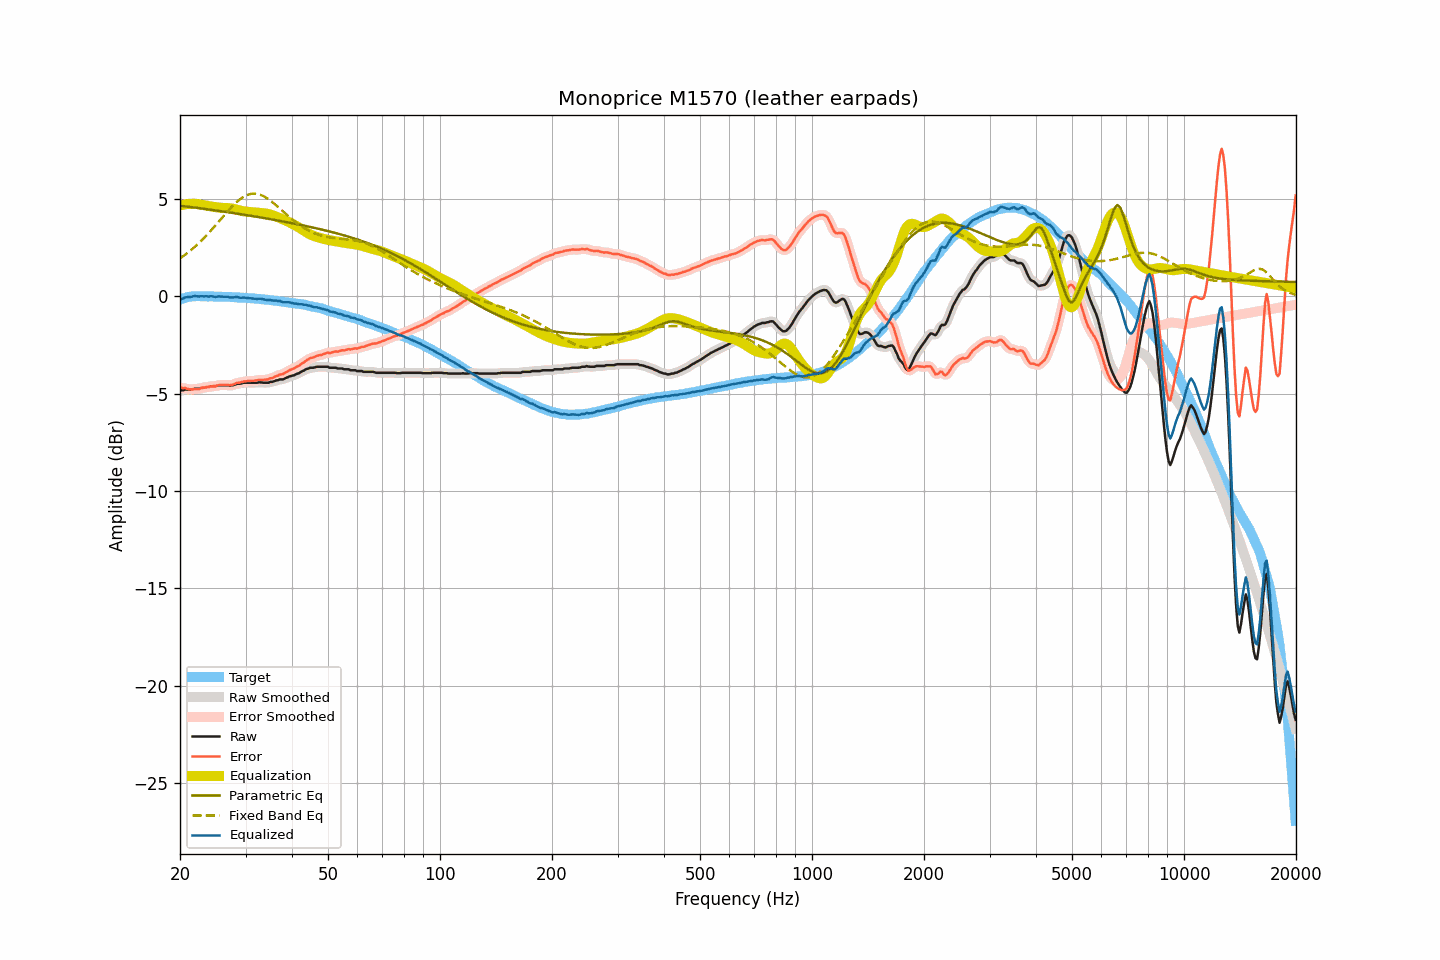

The file beside this chart, header and first rows:
frequency, raw, smoothed, error, error_smoothed, equalization, parametric_eq, fixed_band_eq, equalized_raw, equalized_smoothed, target
20.00, -4.85, -4.85, -4.69, -4.69, 4.67, 4.66, 1.95, -0.18, -0.18, -0.16
20.20, -4.82, -4.83, -4.69, -4.69, 4.70, 4.65, 2.01, -0.13, -0.13, -0.13
20.40, -4.82, -4.81, -4.72, -4.70, 4.71, 4.64, 2.07, -0.11, -0.09, -0.10
20.61, -4.78, -4.79, -4.70, -4.71, 4.73, 4.63, 2.13, -0.05, -0.06, -0.08
20.81, -4.78, -4.78, -4.73, -4.73, 4.74, 4.62, 2.19, -0.04, -0.04, -0.05
21.02, -4.78, -4.78, -4.76, -4.75, 4.75, 4.61, 2.26, -0.03, -0.03, -0.02
21.23, -4.78, -4.78, -4.77, -4.77, 4.76, 4.60, 2.32, -0.02, -0.02, -0.01
21.44, -4.78, -4.77, -4.78, -4.77, 4.76, 4.59, 2.39, -0.02, -0.01, -0.00
21.66, -4.76, -4.76, -4.77, -4.76, 4.77, 4.58, 2.46, 0.00, 0.00, 0.01
21.87, -4.74, -4.75, -4.75, -4.76, 4.76, 4.57, 2.54, 0.02, 0.02, 0.01
22.09, -4.74, -4.74, -4.76, -4.76, 4.76, 4.56, 2.61, 0.02, 0.01, 0.01
22.31, -4.74, -4.74, -4.75, -4.75, 4.75, 4.55, 2.69, 0.01, 0.01, 0.01
22.54, -4.74, -4.73, -4.75, -4.74, 4.73, 4.54, 2.76, -0.01, 0.01, 0.01
22.76, -4.70, -4.71, -4.71, -4.72, 4.72, 4.53, 2.84, 0.02, 0.00, 0.01
22.99, -4.69, -4.70, -4.69, -4.70, 4.70, 4.52, 2.93, 0.01, 0.01, 0.00
23.22, -4.69, -4.68, -4.69, -4.68, 4.69, 4.50, 3.01, -0.00, 0.01, 0.00
23.45, -4.66, -4.67, -4.66, -4.67, 4.67, 4.49, 3.10, 0.01, 0.00, 0.00
23.69, -4.65, -4.65, -4.65, -4.65, 4.66, 4.48, 3.18, 0.01, 0.00, -0.00
23.92, -4.65, -4.64, -4.65, -4.64, 4.64, 4.47, 3.27, -0.01, 0.01, -0.00
24.16, -4.61, -4.62, -4.62, -4.63, 4.63, 4.46, 3.36, 0.02, 0.01, 0.01
24.40, -4.61, -4.61, -4.62, -4.62, 4.62, 4.45, 3.46, 0.00, 0.00, 0.01
24.65, -4.61, -4.61, -4.61, -4.61, 4.60, 4.44, 3.55, -0.01, -0.01, -0.00
24.89, -4.61, -4.60, -4.61, -4.60, 4.59, 4.42, 3.64, -0.02, -0.01, -0.00
25.14, -4.59, -4.59, -4.58, -4.58, 4.58, 4.41, 3.74, -0.01, -0.01, -0.01
25.39, -4.56, -4.57, -4.55, -4.56, 4.57, 4.40, 3.84, 0.01, -0.01, -0.01
25.65, -4.56, -4.56, -4.55, -4.55, 4.56, 4.39, 3.93, -0.00, -0.00, -0.01
25.91, -4.56, -4.56, -4.54, -4.54, 4.55, 4.38, 4.03, -0.01, -0.01, -0.02
26.16, -4.56, -4.56, -4.54, -4.54, 4.55, 4.36, 4.12, -0.01, -0.01, -0.02
26.43, -4.56, -4.56, -4.54, -4.54, 4.55, 4.35, 4.22, -0.01, -0.01, -0.02
26.69, -4.56, -4.56, -4.54, -4.54, 4.55, 4.34, 4.31, -0.02, -0.02, -0.02
26.96, -4.56, -4.57, -4.54, -4.55, 4.54, 4.33, 4.41, -0.02, -0.03, -0.02
27.23, -4.59, -4.58, -4.57, -4.55, 4.53, 4.32, 4.50, -0.06, -0.04, -0.02
27.50, -4.57, -4.57, -4.54, -4.55, 4.52, 4.30, 4.59, -0.05, -0.05, -0.03
27.77, -4.56, -4.56, -4.52, -4.52, 4.51, 4.29, 4.67, -0.05, -0.05, -0.04
28.05, -4.53, -4.53, -4.49, -4.49, 4.49, 4.28, 4.76, -0.04, -0.04, -0.04
28.33, -4.50, -4.51, -4.45, -4.46, 4.47, 4.26, 4.83, -0.03, -0.04, -0.05
28.62, -4.48, -4.49, -4.43, -4.44, 4.45, 4.25, 4.91, -0.03, -0.04, -0.05
28.90, -4.48, -4.48, -4.43, -4.42, 4.42, 4.24, 4.97, -0.06, -0.05, -0.05
29.19, -4.47, -4.46, -4.41, -4.40, 4.40, 4.23, 5.04, -0.07, -0.06, -0.07
29.48, -4.44, -4.45, -4.38, -4.39, 4.38, 4.21, 5.09, -0.06, -0.06, -0.06
29.78, -4.43, -4.43, -4.36, -4.37, 4.37, 4.20, 5.14, -0.06, -0.06, -0.07
30.08, -4.43, -4.43, -4.36, -4.36, 4.36, 4.19, 5.18, -0.07, -0.07, -0.07
30.38, -4.43, -4.43, -4.35, -4.35, 4.35, 4.17, 5.22, -0.08, -0.08, -0.08
30.68, -4.43, -4.43, -4.35, -4.34, 4.34, 4.16, 5.25, -0.09, -0.09, -0.08
30.99, -4.43, -4.43, -4.33, -4.34, 4.34, 4.14, 5.27, -0.10, -0.10, -0.10
31.30, -4.43, -4.43, -4.33, -4.33, 4.33, 4.13, 5.28, -0.10, -0.10, -0.10
31.61, -4.43, -4.43, -4.33, -4.33, 4.32, 4.12, 5.28, -0.11, -0.11, -0.10
31.93, -4.43, -4.43, -4.32, -4.32, 4.31, 4.10, 5.28, -0.12, -0.12, -0.11
32.24, -4.43, -4.42, -4.30, -4.30, 4.31, 4.09, 5.27, -0.13, -0.12, -0.13
32.57, -4.41, -4.42, -4.28, -4.29, 4.30, 4.08, 5.25, -0.11, -0.12, -0.13
32.89, -4.41, -4.42, -4.28, -4.28, 4.29, 4.06, 5.22, -0.12, -0.12, -0.13
33.22, -4.42, -4.42, -4.28, -4.28, 4.29, 4.05, 5.19, -0.14, -0.13, -0.14
33.55, -4.43, -4.43, -4.28, -4.28, 4.28, 4.03, 5.15, -0.15, -0.15, -0.15
33.89, -4.43, -4.44, -4.27, -4.28, 4.27, 4.02, 5.10, -0.16, -0.17, -0.16
34.23, -4.43, -4.43, -4.27, -4.26, 4.25, 4.00, 5.05, -0.18, -0.18, -0.16
34.57, -4.43, -4.42, -4.26, -4.24, 4.24, 3.99, 5.00, -0.19, -0.18, -0.18
34.92, -4.39, -4.41, -4.20, -4.22, 4.22, 3.98, 4.94, -0.18, -0.19, -0.19
35.27, -4.39, -4.39, -4.20, -4.19, 4.19, 3.96, 4.88, -0.20, -0.20, -0.19
35.62, -4.37, -4.36, -4.17, -4.16, 4.16, 3.95, 4.81, -0.21, -0.20, -0.21
35.97, -4.34, -4.34, -4.12, -4.13, 4.13, 3.93, 4.74, -0.21, -0.22, -0.22
... 635 more rows
